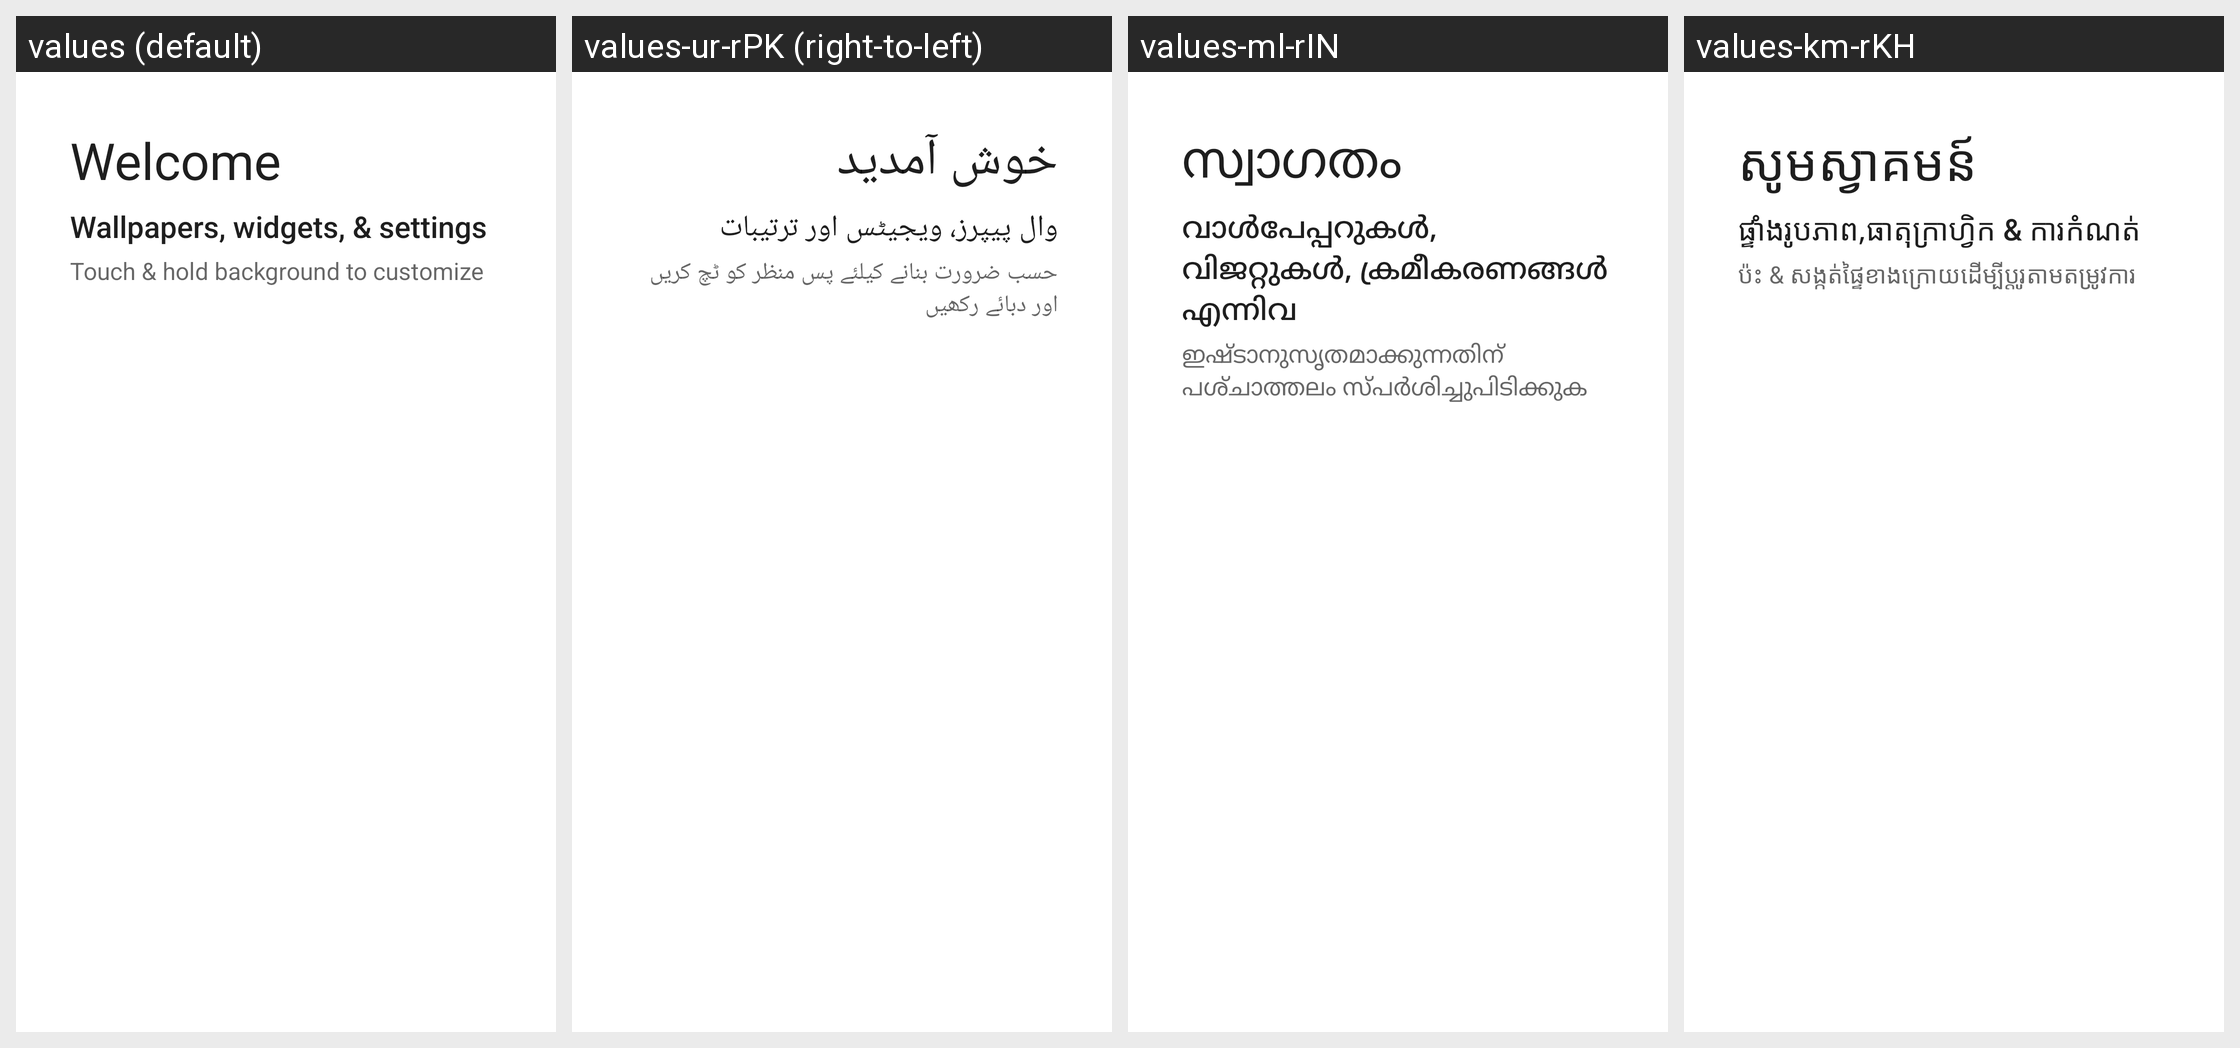

Strings drawn on this Android screen and how each of the app's shown locales translates them:
Android screen res/layout/longpress_cling_welcome_content.xml rendered under 4 locales, left to right: values (default), values-ur-rPK (right-to-left), values-ml-rIN, values-km-rKH. Device: Nexus 5 (rendered at 1080×1920; each locale shown at half size, 540×960, under a caption strip naming it); theme Theme.MaterialComponents.DayNight.NoActionBar.
Other locales in the repository, not shown: values-af, values-ar, values-az-rAZ, values-bg, values-ca, values-cs, values-da, values-de, values-el, values-en-rIN, values-es, values-es-rUS, values-et-rEE, values-fa, values-fi, values-fr, values-gl-rES, values-gu-rIN, values-hi, values-hu, values-hy-rAM, values-in, values-is-rIS, values-it, values-iw, values-ja, values-ka-rGE, values-kk-rKZ, values-ko, values-ky-rKG, values-lo-rLA, values-lt, values-lv, values-mk-rMK, values-mn-rMN, values-mr-rIN, values-ms-rMY, values-nb, values-ne-rNP, values-nl, values-pl, values-pt, values-ro, values-ru, values-si-rLK, values-sk, values-sr, values-sv, values-th, values-tl, values-tr, values-uk, values-vi, values-zh-rCN, values-zh-rHK, values-zh-rTW.
Strings drawn on this screen, with the default value and each locale's value (text and hints the layout hard-codes, and strings that could not be matched under every locale, appear in the picture but are not listed):

first_run_cling_title
  values: Welcome
  values-ur-rPK: خوش آمدید
  values-ml-rIN: സ്വാഗതം
  values-km-rKH: សូម​ស្វាគមន៍​

workspace_cling_longpress_title
  values: Wallpapers, widgets, & settings
  values-ur-rPK: وال پیپرز، ویجیٹس اور ترتیبات
  values-ml-rIN: വാൾപേപ്പറുകൾ, വിജറ്റുകൾ, ക്രമീകരണങ്ങൾ എന്നിവ
  values-km-rKH: ផ្ទាំងរូបភាព,ធាតុក្រាហ្វិក & ការកំណត់

workspace_cling_longpress_description
  values: Touch & hold background to customize
  values-ur-rPK: حسب ضرورت بنانے کیلئے پس منظر کو ٹچ کریں اور دبائے رکھیں
  values-ml-rIN: ഇഷ്‌ടാനുസൃതമാക്കുന്നതിന് പശ്‌ചാത്തലം സ്‌പർശിച്ചുപിടിക്കുക
  values-km-rKH: ប៉ះ & សង្កត់​ផ្ទៃ​ខាង​ក្រោយ​ដើម្បី​ប្ដូរ​តាម​​តម្រូវ​ការ
